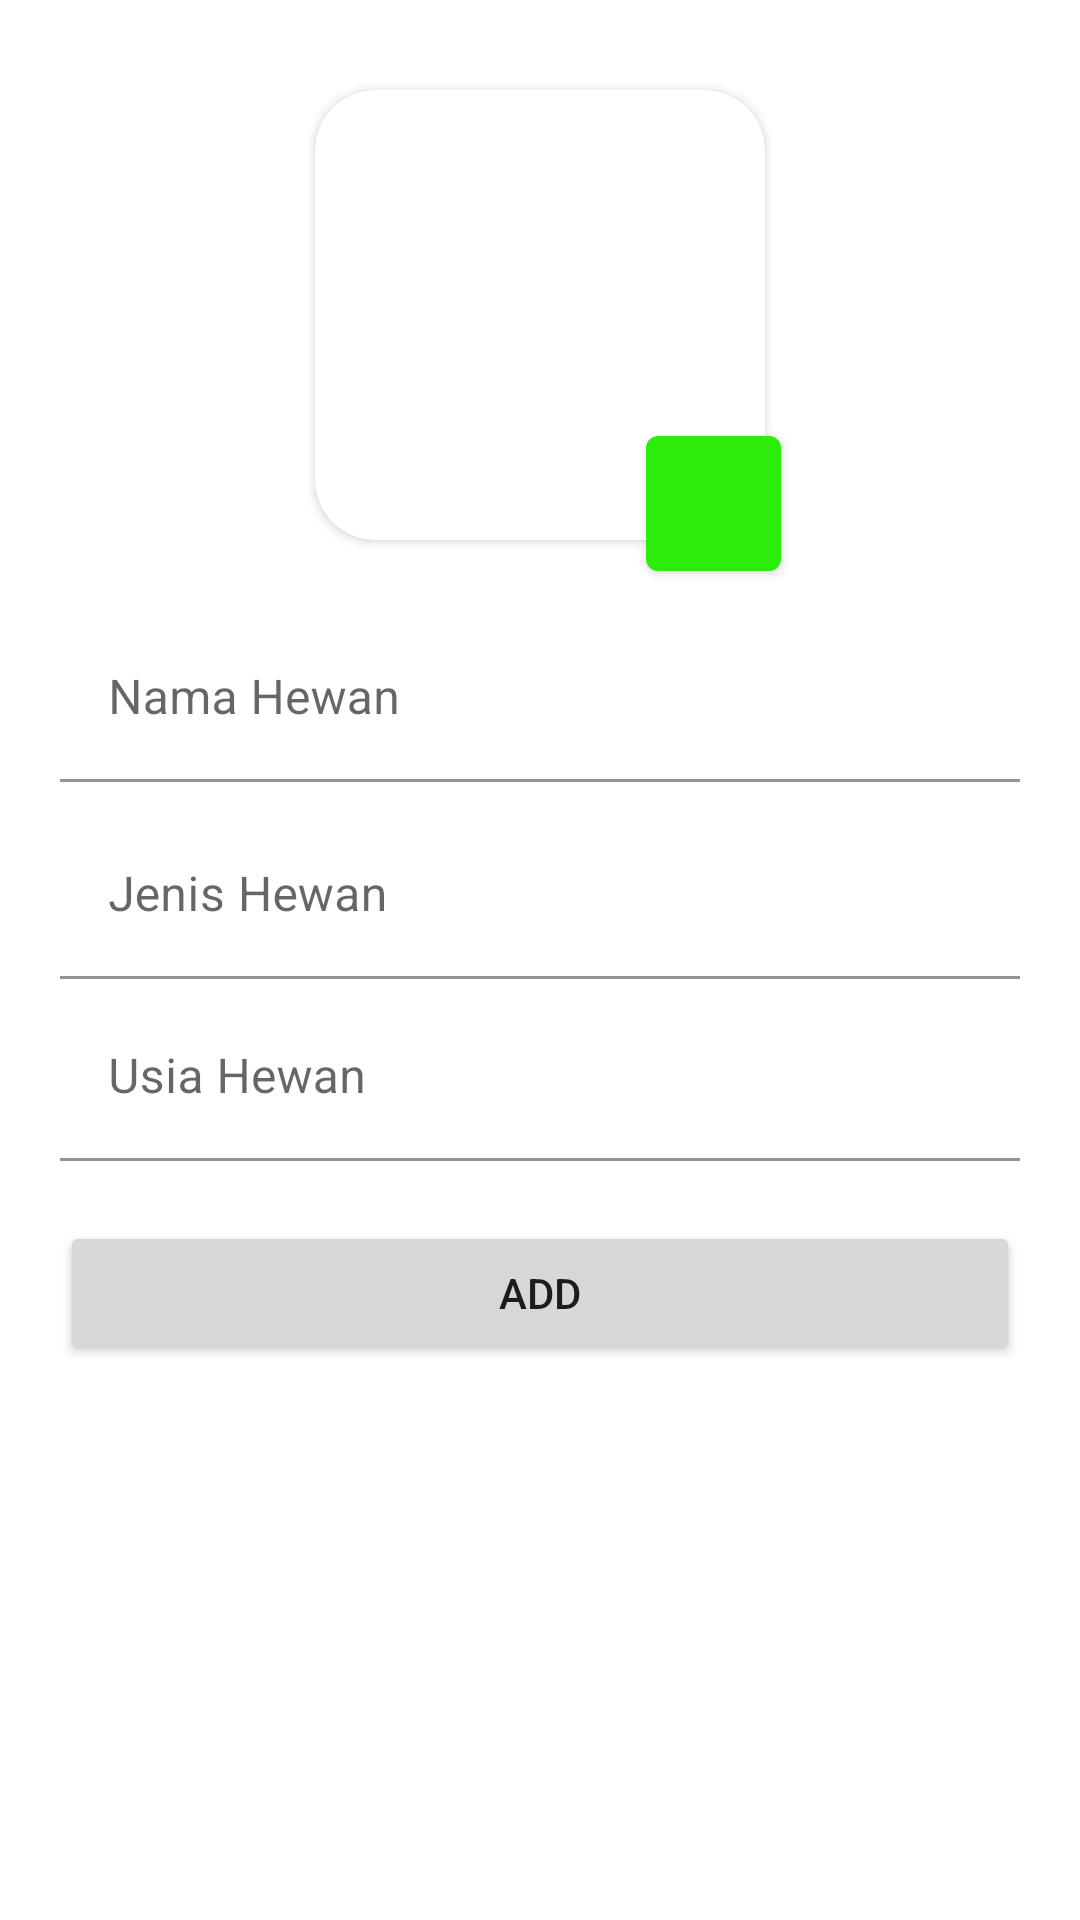

Android layout source for this screen:
<!-- AndroidManifest.xml: application theme Theme.FarmApp_0706012110026 -->
<!-- res/layout/activity_animal_form.xml -->
<?xml version="1.0" encoding="utf-8"?>
<androidx.constraintlayout.widget.ConstraintLayout xmlns:android="http://schemas.android.com/apk/res/android"
    xmlns:app="http://schemas.android.com/apk/res-auto"
    xmlns:tools="http://schemas.android.com/tools"
    android:layout_width="match_parent"
    android:layout_height="match_parent"
    tools:context=".AnimalFormActivity">
    <ScrollView
        app:layout_constraintTop_toTopOf="parent"
        app:layout_constraintLeft_toLeftOf="parent"
        app:layout_constraintRight_toRightOf="parent"
        android:layout_width="match_parent"
        android:padding="20dp"
        android:layout_height="wrap_content">
        <LinearLayout
            android:orientation="vertical"
            android:layout_width="match_parent"
            android:layout_height="wrap_content">
            <androidx.constraintlayout.widget.ConstraintLayout
                android:layout_width="match_parent"
                android:layout_height="wrap_content">
                <androidx.cardview.widget.CardView
                    android:id="@+id/inputImage"
                    app:layout_constraintLeft_toLeftOf="parent"
                    app:layout_constraintRight_toRightOf="parent"
                    app:layout_constraintTop_toTopOf="parent"
                    android:layout_marginTop="10dp"
                    app:layout_constraintBottom_toBottomOf="parent"
                    android:layout_marginBottom="20dp"
                    android:layout_width="wrap_content"
                    app:cardCornerRadius="20dp"
                    android:layout_height="wrap_content">
                    <ImageView
                        android:id="@+id/inputCurImage"
                        android:src="@drawable/imgnotfound"
                        android:layout_width="150dp"
                        android:layout_height="150dp"/>

                </androidx.cardview.widget.CardView>
                <com.google.android.material.button.MaterialButton
                    android:id="@+id/inputImageBtn"
                    android:layout_width="45dp"
                    app:layout_constraintTop_toBottomOf="@id/inputImage"
                    app:layout_constraintLeft_toRightOf="@id/inputImage"
                    android:layout_marginLeft="-40dp"
                    android:layout_marginTop="-35dp"
                    android:layout_height="45dp"
                    style="@style/Widget.MaterialComponents.Button.Icon"
                    app:icon="@drawable/ic_baseline_add_24"
                    app:iconSize="24dp"
                    app:iconPadding="0dp"
                    android:insetLeft="0dp"
                    android:insetTop="0dp"
                    android:insetRight="0dp"
                    android:insetBottom="0dp"

                    />
            </androidx.constraintlayout.widget.ConstraintLayout>
            <com.google.android.material.textfield.TextInputLayout
                android:id="@+id/inputName"
                android:layout_marginVertical="5dp"
                android:layout_width="match_parent"
                android:layout_height="match_parent">

                <com.google.android.material.textfield.TextInputEditText
                    android:layout_width="match_parent"
                    android:layout_height="wrap_content"
                    android:backgroundTint="@color/textInput"
                    android:textColorHint="@color/purple_700"
                    android:hint="Nama Hewan" />
            </com.google.android.material.textfield.TextInputLayout>
            <com.google.android.material.textfield.TextInputLayout
                android:id="@+id/inputJenis"
                android:layout_marginVertical="5dp"
                android:layout_width="match_parent"
                android:layout_height="match_parent">

                <com.google.android.material.textfield.TextInputEditText
                    android:layout_width="match_parent"
                    android:layout_height="wrap_content"
                    android:backgroundTint="@color/textInput"
                    android:textColorHint="@color/purple_700"
                    android:hint="Jenis Hewan" />
            </com.google.android.material.textfield.TextInputLayout>
            <com.google.android.material.textfield.TextInputLayout
                android:id="@+id/inputUsia"
                android:layout_width="match_parent"
                android:layout_height="match_parent">

                <com.google.android.material.textfield.TextInputEditText
                    android:layout_width="match_parent"
                    android:layout_height="wrap_content"
                    android:inputType="number"
                    android:backgroundTint="@color/textInput"
                    android:textColorHint="@color/purple_700"
                    android:hint="Usia Hewan" />
            </com.google.android.material.textfield.TextInputLayout>
            <Button
                android:id="@+id/submitFormBtn"
                android:layout_marginTop="20dp"
                android:layout_width="match_parent"
                android:layout_height="wrap_content"
                android:text="ADD"/>
        </LinearLayout>
    </ScrollView>
</androidx.constraintlayout.widget.ConstraintLayout>
<!-- resources referenced by this layout -->
<resources>
  <color name="purple_700">#FF3700B3</color>
  <color name="textInput">#FFFFFFFF</color>
  <style name="Theme.FarmApp_0706012110026" parent="Theme.MaterialComponents.DayNight.DarkActionBar">
          
          <item name="colorPrimary">#2CEC0A</item>
          <item name="colorPrimaryVariant">#03CF07</item>
          <item name="colorOnPrimary">@color/white</item>
          
          <item name="colorSecondary">#03DA18</item>
          <item name="colorSecondaryVariant">@color/teal_700</item>
          <item name="colorOnSecondary">@color/black</item>
          
          <item name="android:statusBarColor" tools:targetApi="l">?attr/colorPrimaryVariant</item>
          
      </style>
  <color name="white">#FFFFFFFF</color>
  <color name="teal_700">#FF018786</color>
  <color name="black">#FF000000</color>
</resources>
